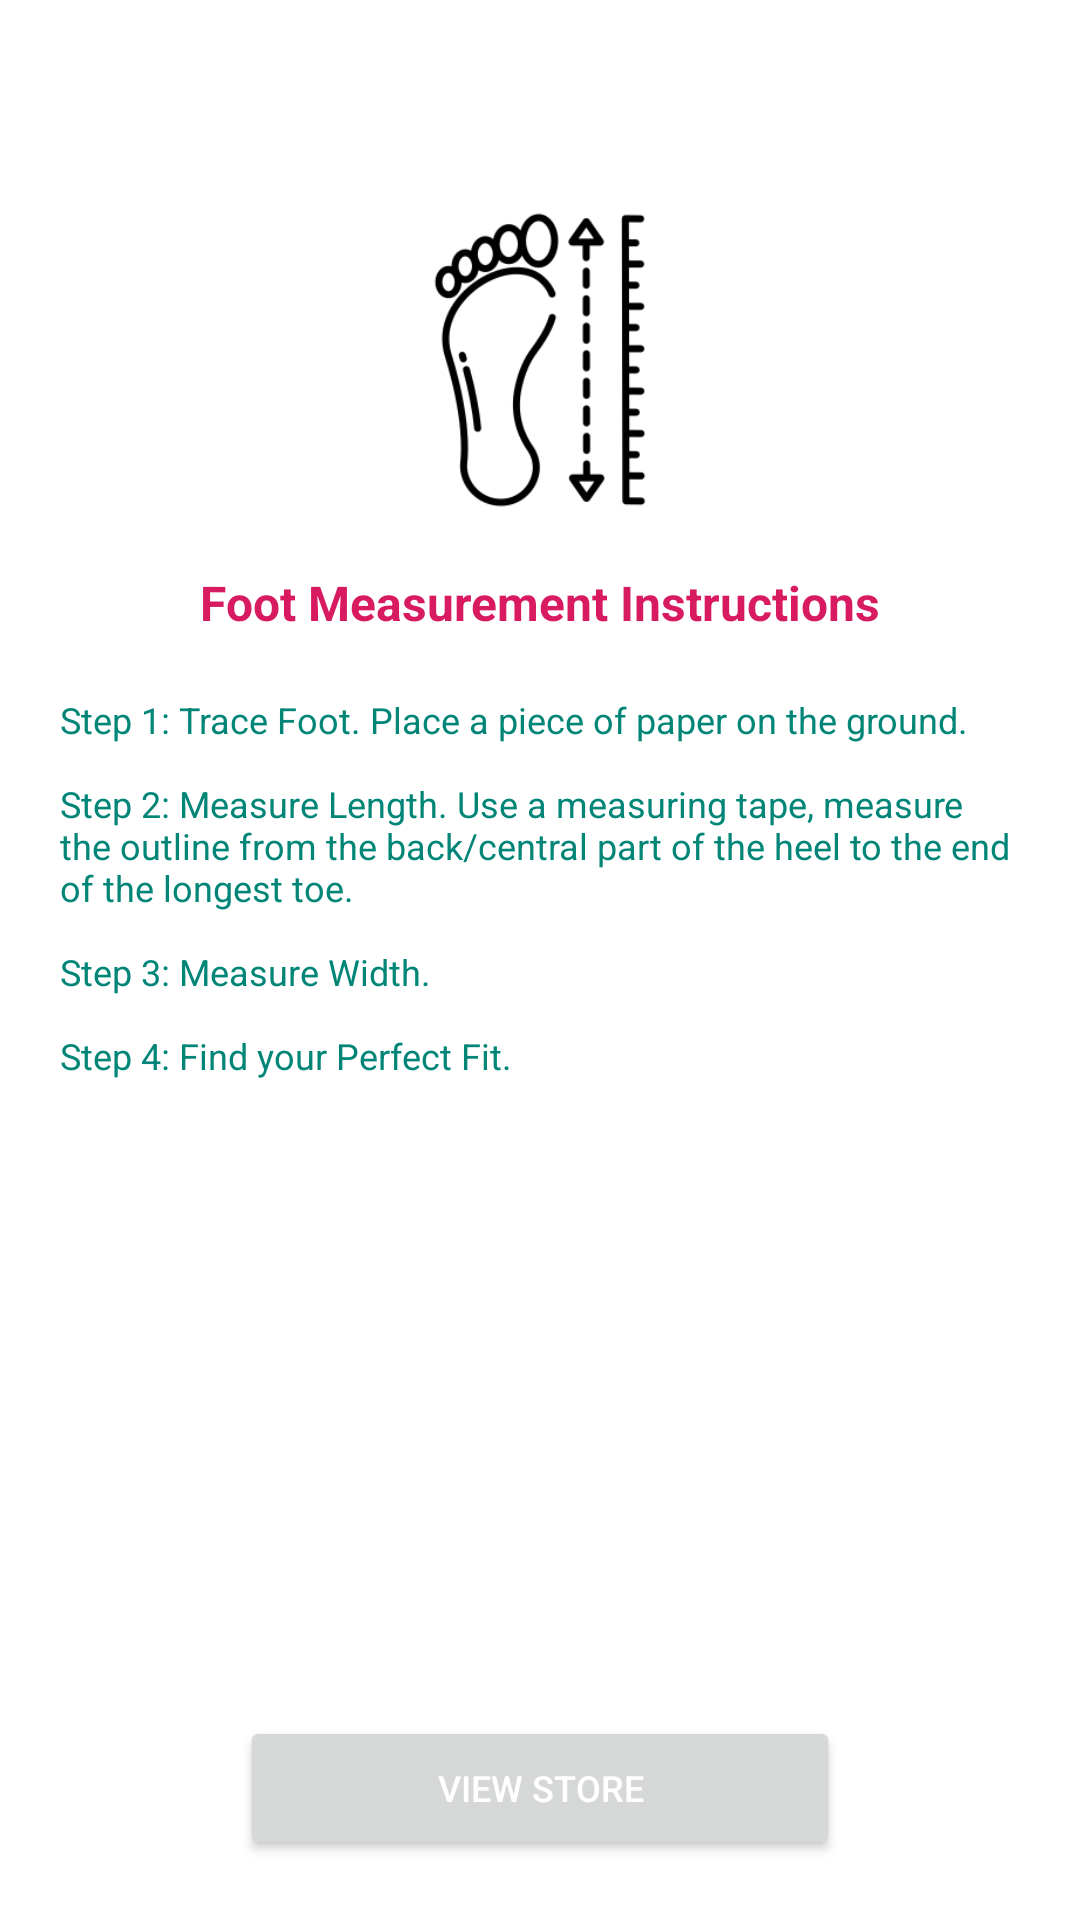

The Android layout XML behind this screen, and the referenced resources:
<!-- AndroidManifest.xml: application theme AppTheme.NoActionBar -->
<!-- res/layout/fragment_instructions.xml -->
<?xml version="1.0" encoding="utf-8"?>
<layout xmlns:android="http://schemas.android.com/apk/res/android"
    xmlns:app="http://schemas.android.com/apk/res-auto"
    xmlns:tools="http://schemas.android.com/tools">

    
    <androidx.constraintlayout.widget.ConstraintLayout
        android:layout_width="match_parent"
        android:layout_height="match_parent"
        android:background="@android:color/white"
        android:padding="@dimen/fragment_padding"
        tools:context=".screens.InstructionsFragment">

        <ImageView
            android:id="@+id/iv_foot"
            android:layout_width="100dp"
            android:layout_height="100dp"
            android:layout_marginTop="50dp"
            android:src="@drawable/ic_foot_length"
            app:layout_constraintEnd_toEndOf="parent"
            app:layout_constraintStart_toStartOf="parent"
            app:layout_constraintTop_toTopOf="parent" />

        <TextView
            android:id="@+id/tv_foot_measurement_guide"
            style="@style/text_heading"
            android:layout_width="wrap_content"
            android:layout_height="wrap_content"
            android:layout_marginTop="20dp"
            android:text="@string/foot_measurement_guide"
            app:layout_constraintEnd_toEndOf="parent"
            app:layout_constraintStart_toStartOf="parent"
            app:layout_constraintTop_toBottomOf="@id/iv_foot" />

        <TextView
            android:id="@+id/tv_introduction"
            style="@style/text_primary"
            android:layout_width="wrap_content"
            android:layout_height="wrap_content"
            android:layout_marginTop="20dp"
            android:gravity="start"
            android:text="@string/foot_measurement_steps"
            app:layout_constraintEnd_toEndOf="parent"
            app:layout_constraintStart_toStartOf="parent"
            app:layout_constraintTop_toBottomOf="@id/tv_foot_measurement_guide" />

        <Button
            android:id="@+id/btn_view_store"
            style="@style/button_primary"
            android:layout_width="200dp"
            android:layout_height="0dp"
            android:text="@string/view_store"
            app:layout_constraintBottom_toBottomOf="parent"
            app:layout_constraintEnd_toEndOf="parent"
            app:layout_constraintStart_toStartOf="parent" />


    </androidx.constraintlayout.widget.ConstraintLayout>

</layout>
<!-- resources referenced by this layout -->
<resources>
  <dimen name="fragment_padding">20dp</dimen>
  <!-- drawable ic_foot_length: png bitmap (drawable, 10697 bytes) -->
  <string name="foot_measurement_guide">Foot Measurement Instructions</string>
  <string name="foot_measurement_steps">
          Step 1: Trace Foot. Place a piece of paper on the ground.
          \n\nStep 2: Measure Length. Use a measuring tape, measure the outline from the back/central part of the heel to the end of the longest toe.
          \n\nStep 3: Measure Width.
          \n\nStep 4: Find your Perfect Fit.
      </string>
  <string name="view_store">View store</string>
  <style name="button_primary">
          <item name="android:textColor">@android:color/white</item>
          <item name="android:textSize">12sp</item>
          <item name="android:padding">5dp</item>
          <item name="textAllCaps">true</item>
          <item name="android:gravity">center</item>
          <item name="android:layout_height">@dimen/button_primary_height</item>
          <item name="background">@drawable/button_primary_background</item>
      </style>
  <style name="text_heading">
          <item name="android:textColor">@color/colorAccent</item>
          <item name="android:textSize">16sp</item>
          <item name="android:textStyle">bold</item>
      </style>
  <style name="text_primary">
          <item name="android:textColor">@color/colorPrimary</item>
          <item name="android:textSize">12sp</item>
          <item name="android:gravity">center</item>
      </style>
  <style name="AppTheme.NoActionBar">
          <item name="windowActionBar">false</item>
          <item name="windowNoTitle">true</item>
      </style>
  <dimen name="button_primary_height">45dp</dimen>
  <!-- drawable button_primary_background (drawable) -->
  <?xml version="1.0" encoding="utf-8"?>
  <selector xmlns:android="http://schemas.android.com/apk/res/android">
      <item android:drawable="@drawable/background_primary_dark" android:state_enabled="true"/>
      <item android:drawable="@drawable/background_primary_dark" android:state_enabled="false"/>
      <item android:drawable="@drawable/background_primary_dark" android:state_pressed="true" />
  </selector>
  <color name="colorAccent">#D81B60</color>
  <color name="colorPrimary">#008577</color>
  <!-- drawable background_primary_dark (drawable) -->
  <?xml version="1.0" encoding="utf-8"?>
  <shape xmlns:android="http://schemas.android.com/apk/res/android"
      android:shape="rectangle">
  
      <solid android:color="@color/colorPrimaryDark" />
  
      <padding
          android:left="1dp"
          android:right="1dp"
          android:top="1dp" />
  
  
  
  
  
  
  
  
  </shape>
  <color name="colorPrimaryDark">#00574B</color>
</resources>
